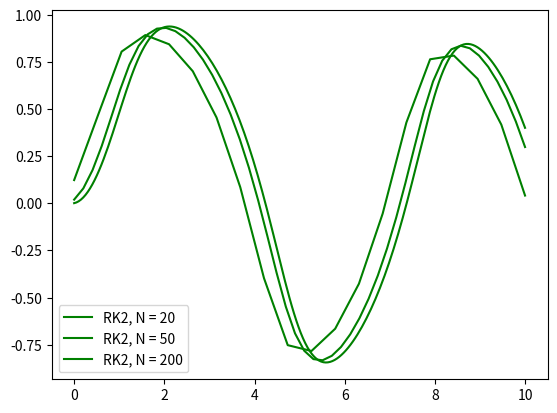

Source code (Python):
#!/usr/bin/env python3
# -*- coding: utf-8 -*-
"""
Created on Wed Feb 15 18:54:12 2023

[redacted]
"""
import numpy as np
import matplotlib.pyplot as plt

def Dxdt(x, t):
    return np.sin(t) - x**3

nVals = [20, 50, 200]

xVals = list()

def SecondOrderRK():
    for N in nVals:
        tVals = np.linspace(0, 10, N)
        x0 = 0
        h = 10/N
        for t in tVals:
            k1 = h*Dxdt(x0, t)
            k2 = h*Dxdt(x0 + 0.5*k1, t + 0.5*h)
            x1 = x0 + k2
            xVals.append(x1)
            x0 = x1
        plt.plot(tVals, xVals, 'g', label=f'RK2, N = {N}')
        xVals.clear()
SecondOrderRK()
plt.legend()
plt.show()